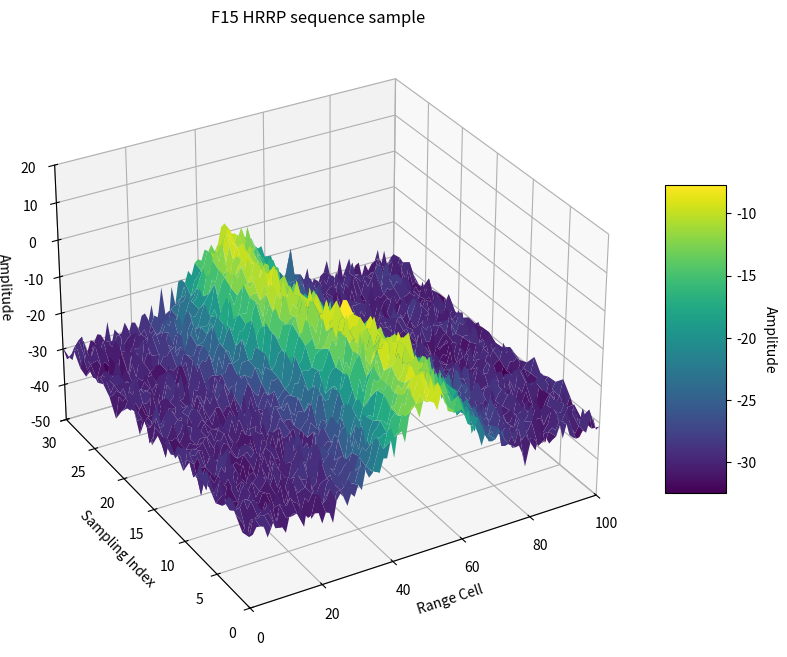

Generate this figure with matplotlib:
import numpy as np
import matplotlib.pyplot as plt
from mpl_toolkits.mplot3d import Axes3D
import matplotlib.cm as cm

# 1. 准备数据 (在实际应用中，你会加载雷达数据矩阵)
# 假设我们生成一个简单的示例矩阵来演示
n_range = 101     # X轴刻度数
n_sampling = 31   # Y轴刻度数

x = np.linspace(0, 100, n_range)
y = np.linspace(0, 30, n_sampling)

# 创建网格数据
X, Y = np.meshgrid(x, y)

# 实际应用中，这里是你处理好的 31x101 的幅度矩阵
# 为了演示，我们生成一些看起来像数据的噪声和峰值
Z = -30 + np.random.randn(n_sampling, n_range) * 2  # 基底噪声
for i in range(n_sampling):
    peak_pos = 50 + 5 * np.sin(i / 5) # 峰值位置随采样指数变化
    Z[i, :] += 20 * np.exp(-((x - peak_pos)**2) / (2 * 10**2))

# 2. 绘制 3D 表面图
fig = plt.figure(figsize=(10, 8))
ax = fig.add_subplot(111, projection='3d')

# 使用特定颜色映射（cmap），如 'viridis' 或 'jet'，来模拟原图效果
surf = ax.plot_surface(X, Y, Z, cmap='viridis', edgecolor='none')

# 3. 美化
# 添加颜色条
cbar = fig.colorbar(surf, shrink=0.5, aspect=5)
cbar.set_label('Amplitude', rotation=270, labelpad=15)

# 设置轴标签
ax.set_xlabel('Range Cell')
ax.set_ylabel('Sampling Index')
ax.set_zlabel('Amplitude')

# 设置标题
ax.set_title('F15 HRRP sequence sample')

# 设置刻度范围（可选）
ax.set_xlim(0, 100)
ax.set_ylim(0, 30)
ax.set_zlim(-50, 20)

# 调整视角（仰角和方位角），使图表具有原图的透视感
ax.view_init(elev=30, azim=-120)

plt.show()
